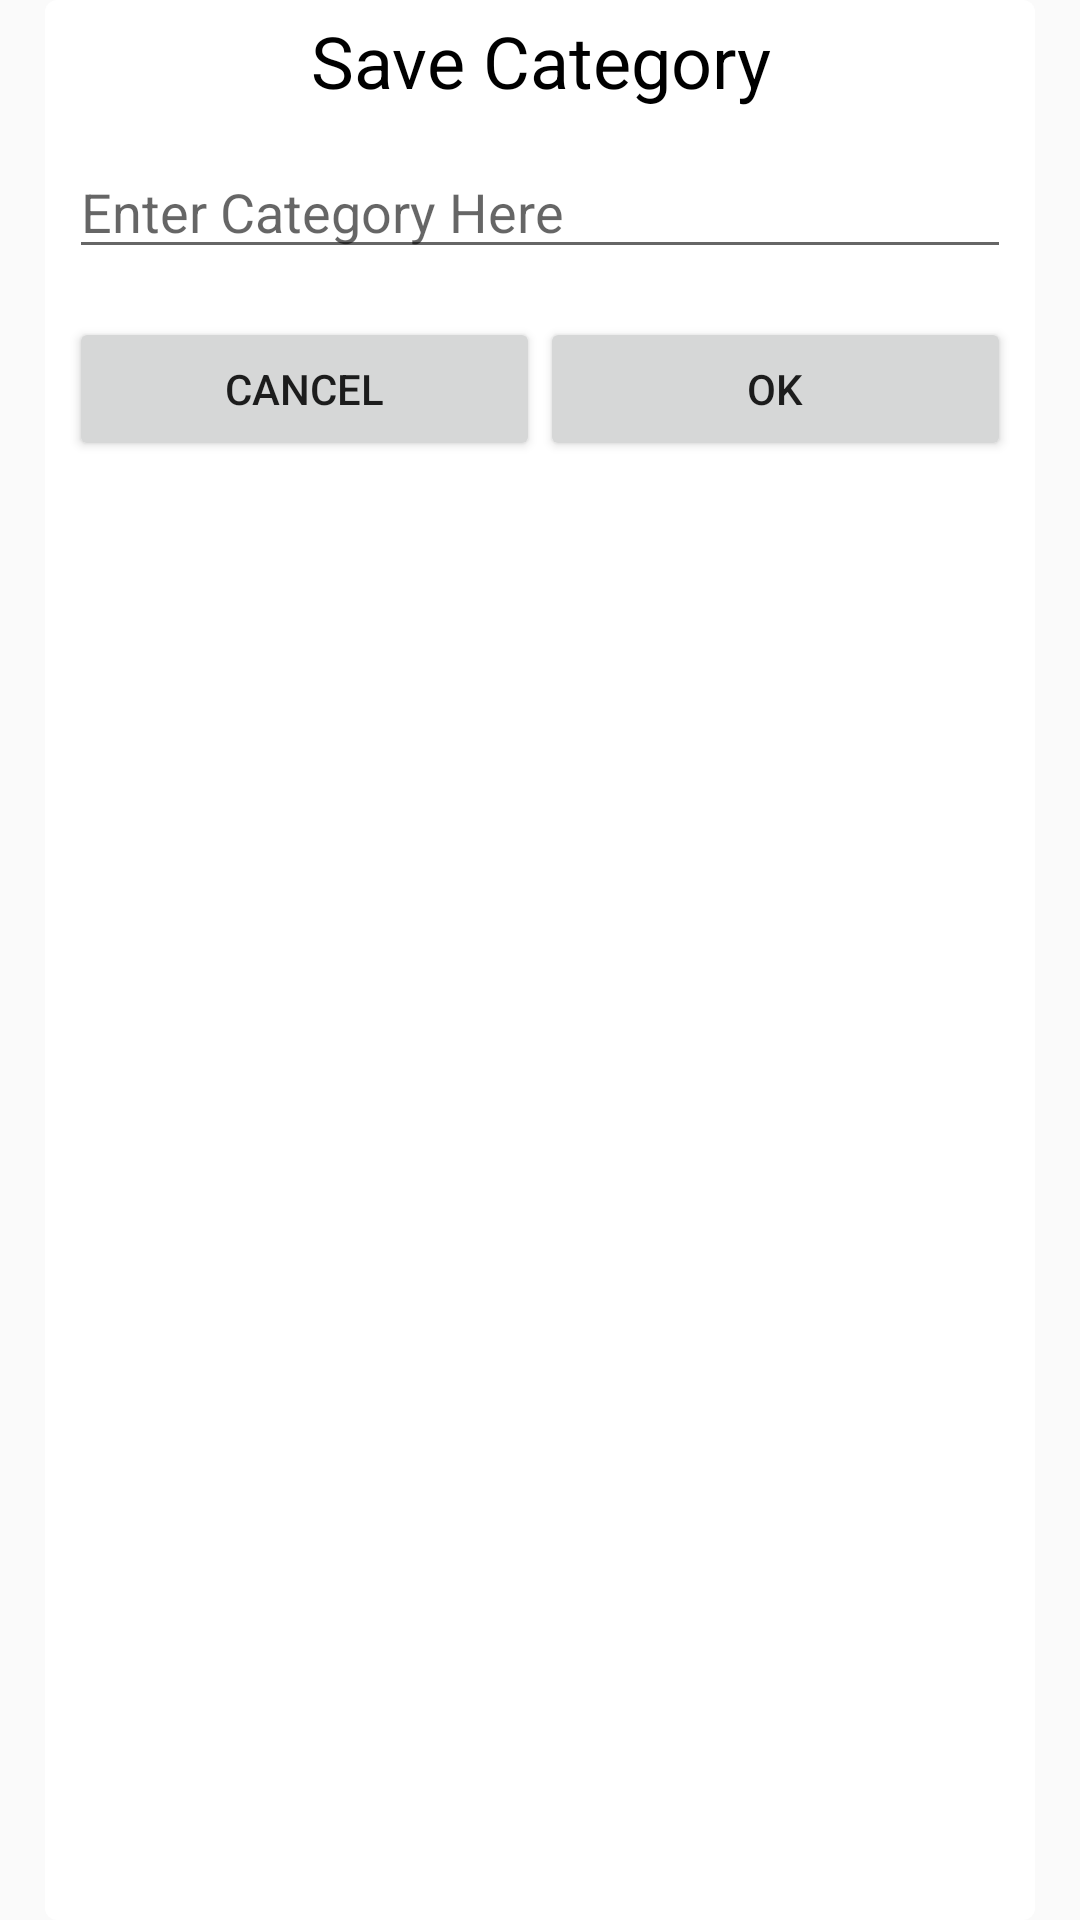

Android layout source for this screen:
<!-- AndroidManifest.xml: application theme Theme.AppCompat.Light -->
<!-- res/layout/add_category_dialog.xml -->
<?xml version="1.0" encoding="utf-8"?>
<LinearLayout xmlns:android="http://schemas.android.com/apk/res/android"
    android:id="@+id/categoryDialogParentLayout"
    android:layout_width="match_parent"
    android:layout_height="wrap_content"
    android:background="@drawable/category_dialog_inset"
    android:orientation="vertical"
    style="?materialAlertDialogTheme">

    <TextView
        android:id="@+id/categoryDialogTileTextView"
        android:layout_width="match_parent"
        android:layout_height="wrap_content"
        android:textAlignment="center"
        android:textColor="@color/black"
        android:elevation="4dp"
        android:layout_marginVertical="4dp"
        android:textAppearance="@style/TextAppearance.AppCompat.Headline"
        android:text="@string/save_category"/>
    <EditText
        android:id="@+id/addCategoryEditText"
        android:layout_width="match_parent"
        android:layout_height="wrap_content"
        android:layout_marginHorizontal="8dp"
        android:layout_marginVertical="8dp"
        android:hint="@string/category_edit_text_hint"
         />


    <LinearLayout
        android:layout_marginVertical="8dp"
        android:layout_marginHorizontal="8dp"
        android:layout_width="match_parent"
        android:layout_height="wrap_content"
        android:orientation="horizontal">

        <Button
            android:id="@+id/categoryDialogButtonCancel"
            android:layout_width="match_parent"
            android:layout_height="wrap_content"
            android:layout_weight="0.5"
            style="?materialButtonOutlinedStyle"
            android:text="@string/cancel" />


        <Button
            android:id="@+id/categoryDialogButtonOk"
            android:layout_width="match_parent"
            android:layout_height="wrap_content"
            android:layout_weight="0.5"
            style="?materialButtonOutlinedStyle"
            android:text="@string/ok" />

    </LinearLayout>


</LinearLayout>
<!-- resources referenced by this layout -->
<resources>
  <color name="black">#FF000000</color>
  <!-- drawable category_dialog_inset (drawable) -->
  <?xml version="1.0" encoding="utf-8"?>
  <inset
      xmlns:android="http://schemas.android.com/apk/res/android"
      android:drawable="@drawable/category_dialog_bg"
      android:insetRight="15dp"
      android:insetLeft="15dp">
  </inset>
  <string name="cancel">Cancel</string>
  <string name="category_edit_text_hint">Enter Category Here</string>
  <string name="ok">Ok</string>
  <string name="save_category">Save Category</string>
  <!-- drawable category_dialog_bg (drawable) -->
  <shape xmlns:android="http://schemas.android.com/apk/res/android"
  
      android:shape="rectangle">
  
      <solid android:color="@color/primaryLightColor" />
  
      <corners android:radius="4dp" />
  
  </shape>
  <color name="primaryLightColor">#ffffff</color>
</resources>
